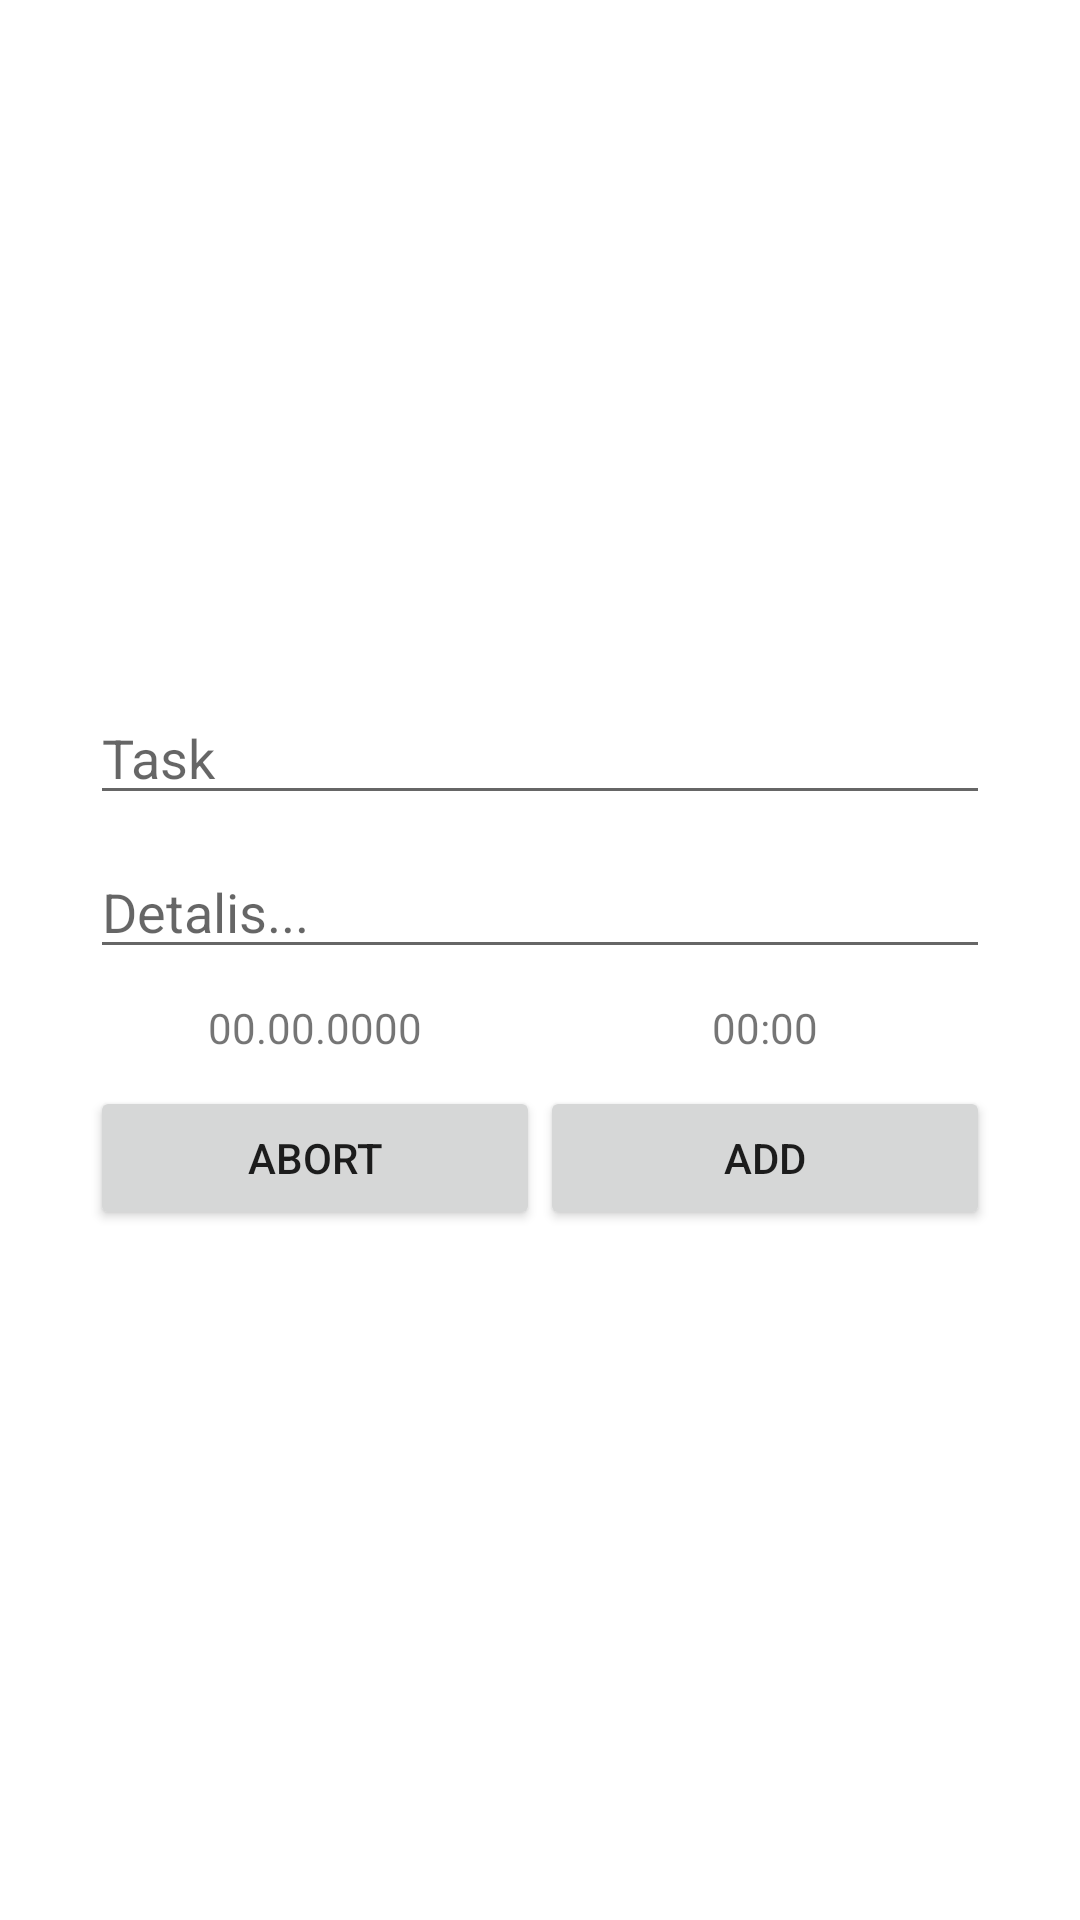

Produce the Android XML layout that renders to this screen, including the resource entries it uses.
<!-- AndroidManifest.xml: application theme Theme.Today_Do -->
<!-- res/layout/add_task.xml -->
<?xml version="1.0" encoding="utf-8"?>
<androidx.constraintlayout.widget.ConstraintLayout xmlns:android="http://schemas.android.com/apk/res/android"
    xmlns:app="http://schemas.android.com/apk/res-auto"
    android:layout_width="match_parent"
    android:layout_height="match_parent"
    android:orientation="vertical">

    <LinearLayout
        android:layout_width="0dp"
        android:layout_height="wrap_content"
        android:layout_marginStart="30dp"
        android:layout_marginEnd="30dp"
        android:orientation="vertical"
        app:layout_constraintBottom_toBottomOf="parent"
        app:layout_constraintEnd_toEndOf="parent"
        app:layout_constraintStart_toStartOf="parent"
        app:layout_constraintTop_toTopOf="parent">

        <EditText
            android:id="@+id/task"
            android:layout_width="match_parent"
            android:layout_height="wrap_content"
            android:ems="10"
            android:hint="Task"
            android:inputType="textPersonName" />

        <EditText
            android:id="@+id/details"
            android:layout_width="match_parent"
            android:layout_height="wrap_content"
            android:layout_marginTop="10dp"
            android:ems="10"
            android:hint="Detalis..."
            android:inputType="textPersonName" />

        <LinearLayout
            android:layout_width="match_parent"
            android:layout_height="match_parent"
            android:layout_marginTop="10dp"
            android:orientation="horizontal">

            <TextView
                android:id="@+id/date"
                android:layout_width="match_parent"
                android:layout_height="wrap_content"
                android:layout_weight="1"
                android:gravity="center"
                android:text="00.00.0000" />

            <TextView
                android:id="@+id/time"
                android:layout_width="match_parent"
                android:layout_height="wrap_content"
                android:layout_weight="1"
                android:gravity="center"
                android:text="00:00" />
        </LinearLayout>

        <LinearLayout
            android:layout_width="match_parent"
            android:layout_height="match_parent"
            android:layout_marginTop="10dp"
            android:orientation="horizontal">

            <Button
                android:id="@+id/abort"
                android:layout_width="wrap_content"
                android:layout_height="wrap_content"
                android:layout_weight="1"
                android:text="Abort" />

            <Button
                android:id="@+id/add"
                android:layout_width="wrap_content"
                android:layout_height="wrap_content"
                android:layout_weight="1"
                android:text="Add" />
        </LinearLayout>
    </LinearLayout>
</androidx.constraintlayout.widget.ConstraintLayout>
<!-- resources referenced by this layout -->
<resources>
  <style name="Theme.Today_Do" parent="Theme.MaterialComponents.DayNight.DarkActionBar">
          
          <item name="colorPrimary">@color/purple_500</item>
          <item name="colorPrimaryVariant">@color/purple_700</item>
          <item name="colorOnPrimary">@color/white</item>
          
          <item name="colorSecondary">@color/teal_200</item>
          <item name="colorSecondaryVariant">@color/teal_700</item>
          <item name="colorOnSecondary">@color/black</item>
          
          <item name="android:statusBarColor" tools:targetApi="l">?attr/colorPrimaryVariant</item>
          
      </style>
  <color name="purple_500">#FF6200EE</color>
  <color name="purple_700">#FF3700B3</color>
  <color name="white">#FFFFFF</color>
  <color name="teal_200">#FF03DAC5</color>
  <color name="teal_700">#FF018786</color>
  <color name="black">#FF000000</color>
</resources>
